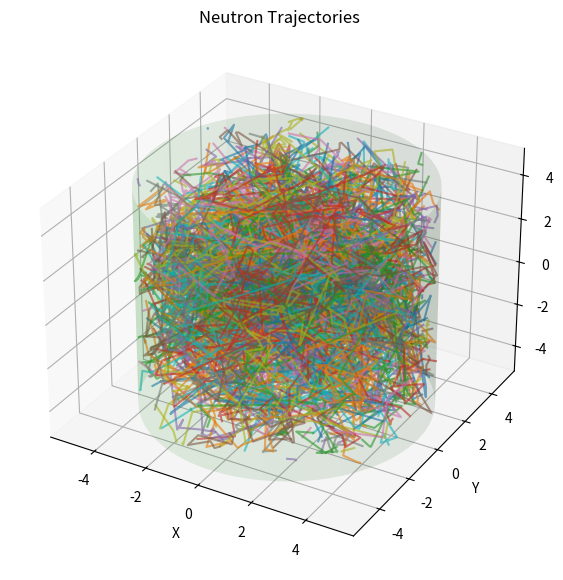

Recreate this plot in Python.
# -*- coding: utf-8 -*-
"""
Created on Wed Feb 19 13:51:41 2025

[redacted]
"""

import numpy as np
import numpy.random as rand
import matplotlib.pyplot as plt

# Function to generate a random unit vector (isotropic directions)
def random_unit_vector():
    v = np.random.normal(size=3)
    return v / np.linalg.norm(v)

# Function to generate random positions inside a sphere
def random_position_sphere(radius):
    while True:
        pos = rand.uniform(-radius, radius, 3)
        if np.linalg.norm(pos) <= radius:
            return pos

# Function to generate random positions inside a cylinder
def random_position_cylinder(radius, height):
    while True:
        x, y = rand.uniform(-radius, radius, 2)
        if x**2 + y**2 <= radius**2:
            break
    z = rand.uniform(-height / 2, height / 2)
    return np.array([x, y, z])

# Function to simulate neutron trajectories
def simulate_neutron_trajectories(boundary, size, n_neutrons=50, mean_free_path=1):
    trajectories = []
    
    for _ in range(n_neutrons):
        # Choose initial position
        if boundary == "sphere":
            position = random_position_sphere(size)
        elif boundary == "cylinder":
            position = random_position_cylinder(size[0], size[1])
        else:
            raise ValueError("Boundary must be 'sphere' or 'cylinder'")
        
        path = [position]  # Store trajectory
        
        while True:
            direction = random_unit_vector()
            d = np.random.exponential(mean_free_path)  # Sample free path
            
            new_position = position + d * direction  # Move neutron
            
            # Check if neutron has exited
            if boundary == "sphere" and np.linalg.norm(new_position) > size:
                break
            elif boundary == "cylinder" and (new_position[2] > size[1]/2 or new_position[2] < -size[1]/2 or new_position[0]**2 + new_position[1]**2 > size[0]**2):
                break
            
            path.append(new_position)
            position = new_position  # Update position
            
        trajectories.append(np.array(path))  # Store path
        
    return trajectories

# Function to plot neutron trajectories
def plot_trajectories(trajectories, boundary, size):
    fig = plt.figure(figsize=(7, 7))
    ax = fig.add_subplot(111, projection='3d')

    for traj in trajectories:
        ax.plot(traj[:, 0], traj[:, 1], traj[:, 2], alpha=0.6)
    if boundary_type == "sphere":
        # Extract radius
        radius = size  
        u = np.linspace(0, 2 * np.pi, 100)
        v = np.linspace(0, np.pi, 50)
        x = radius * np.outer(np.cos(u), np.sin(v))
        y = radius * np.outer(np.sin(u), np.sin(v))
        z = radius * np.outer(np.ones(np.size(u)), np.cos(v))
        ax.plot_surface(x, y, z, color='b', alpha=0.1, edgecolor='none', label="Sphere Boundary")
    
    elif boundary_type == "cylinder":
        # Extract radius and height
        radius, height = size  
        theta = np.linspace(0, 2 * np.pi, 100)
        z = np.linspace(-height / 2, height / 2, 50)
        theta, z = np.meshgrid(theta, z)
        x = radius * np.cos(theta)
        y = radius * np.sin(theta)
        ax.plot_surface(x, y, z, color='g', alpha=0.1, edgecolor='none', label="Cylinder Boundary")

    ax.set_xlabel("X")
    ax.set_ylabel("Y")
    ax.set_zlabel("Z")
    ax.set_title("Neutron Trajectories")

    

# Example usage

boundary_type = "cylinder"  # Change to "cylinder" to switch
size = 5 if boundary_type == "sphere" else (5, 10)  # Radius for sphere, (radius, height) for cylinder


trajectories = simulate_neutron_trajectories(boundary_type, size,1000)
plot_trajectories(trajectories, boundary_type, size)
